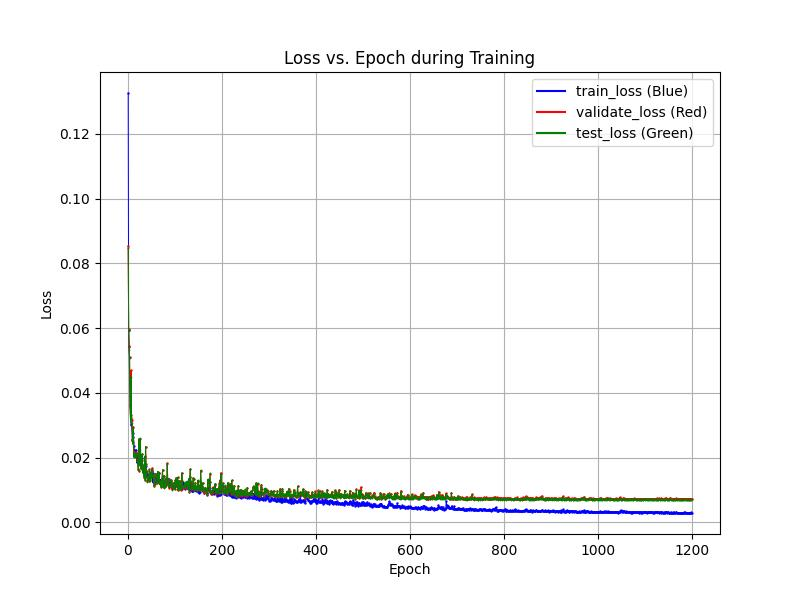

The data file committed next to this chart (first rows):
epochs, train_losses, val_losses, test_losses
1, 0.1327, 0.08554, 0.0847
2, 0.05948, 0.0598, 0.05915
3, 0.05455, 0.05432, 0.05312
4, 0.04397, 0.05102, 0.05091
5, 0.03912, 0.03612, 0.03554
6, 0.03187, 0.03191, 0.03105
7, 0.03052, 0.04696, 0.0448
8, 0.02996, 0.03312, 0.03253
9, 0.02908, 0.03157, 0.0307
10, 0.02559, 0.0256, 0.02506
11, 0.02624, 0.02483, 0.02416
12, 0.0276, 0.0295, 0.02907
13, 0.02371, 0.02062, 0.02015
14, 0.02229, 0.02188, 0.02134
15, 0.02243, 0.0205, 0.02045
16, 0.02148, 0.02101, 0.02021
17, 0.02022, 0.0213, 0.02134
18, 0.02232, 0.0217, 0.02113
19, 0.01855, 0.02081, 0.02068
20, 0.01863, 0.01902, 0.01891
21, 0.02087, 0.01921, 0.01904
22, 0.02123, 0.01648, 0.01628
23, 0.01982, 0.01593, 0.01608
24, 0.0191, 0.0258, 0.0258
25, 0.01888, 0.01932, 0.01917
26, 0.01955, 0.01764, 0.01757
27, 0.01858, 0.02577, 0.02595
28, 0.01867, 0.01676, 0.01659
29, 0.01752, 0.02078, 0.02092
30, 0.01974, 0.01918, 0.01907
31, 0.01791, 0.02106, 0.02114
32, 0.01712, 0.01544, 0.01535
33, 0.01562, 0.01752, 0.01726
34, 0.01544, 0.01498, 0.01489
35, 0.0166, 0.01408, 0.01383
36, 0.01624, 0.02039, 0.02008
37, 0.01589, 0.01323, 0.01317
38, 0.01522, 0.02343, 0.02323
39, 0.01728, 0.01812, 0.01797
40, 0.01474, 0.01579, 0.01549
41, 0.01404, 0.01402, 0.01396
42, 0.01492, 0.01272, 0.01259
43, 0.01402, 0.01401, 0.01401
44, 0.01397, 0.01314, 0.01303
45, 0.01442, 0.0127, 0.01265
46, 0.01497, 0.01636, 0.01631
47, 0.0136, 0.01404, 0.01376
48, 0.01493, 0.01296, 0.01287
49, 0.01418, 0.01565, 0.0154
50, 0.01436, 0.01405, 0.01372
51, 0.01418, 0.01607, 0.01577
52, 0.01577, 0.01675, 0.01645
53, 0.0124, 0.01443, 0.01416
54, 0.01511, 0.01459, 0.01474
55, 0.01416, 0.01414, 0.01386
56, 0.01364, 0.01127, 0.01114
57, 0.01259, 0.01194, 0.01189
58, 0.01311, 0.01317, 0.0127
59, 0.0127, 0.01486, 0.01487
60, 0.01379, 0.0148, 0.01454
... 1,138 more rows
